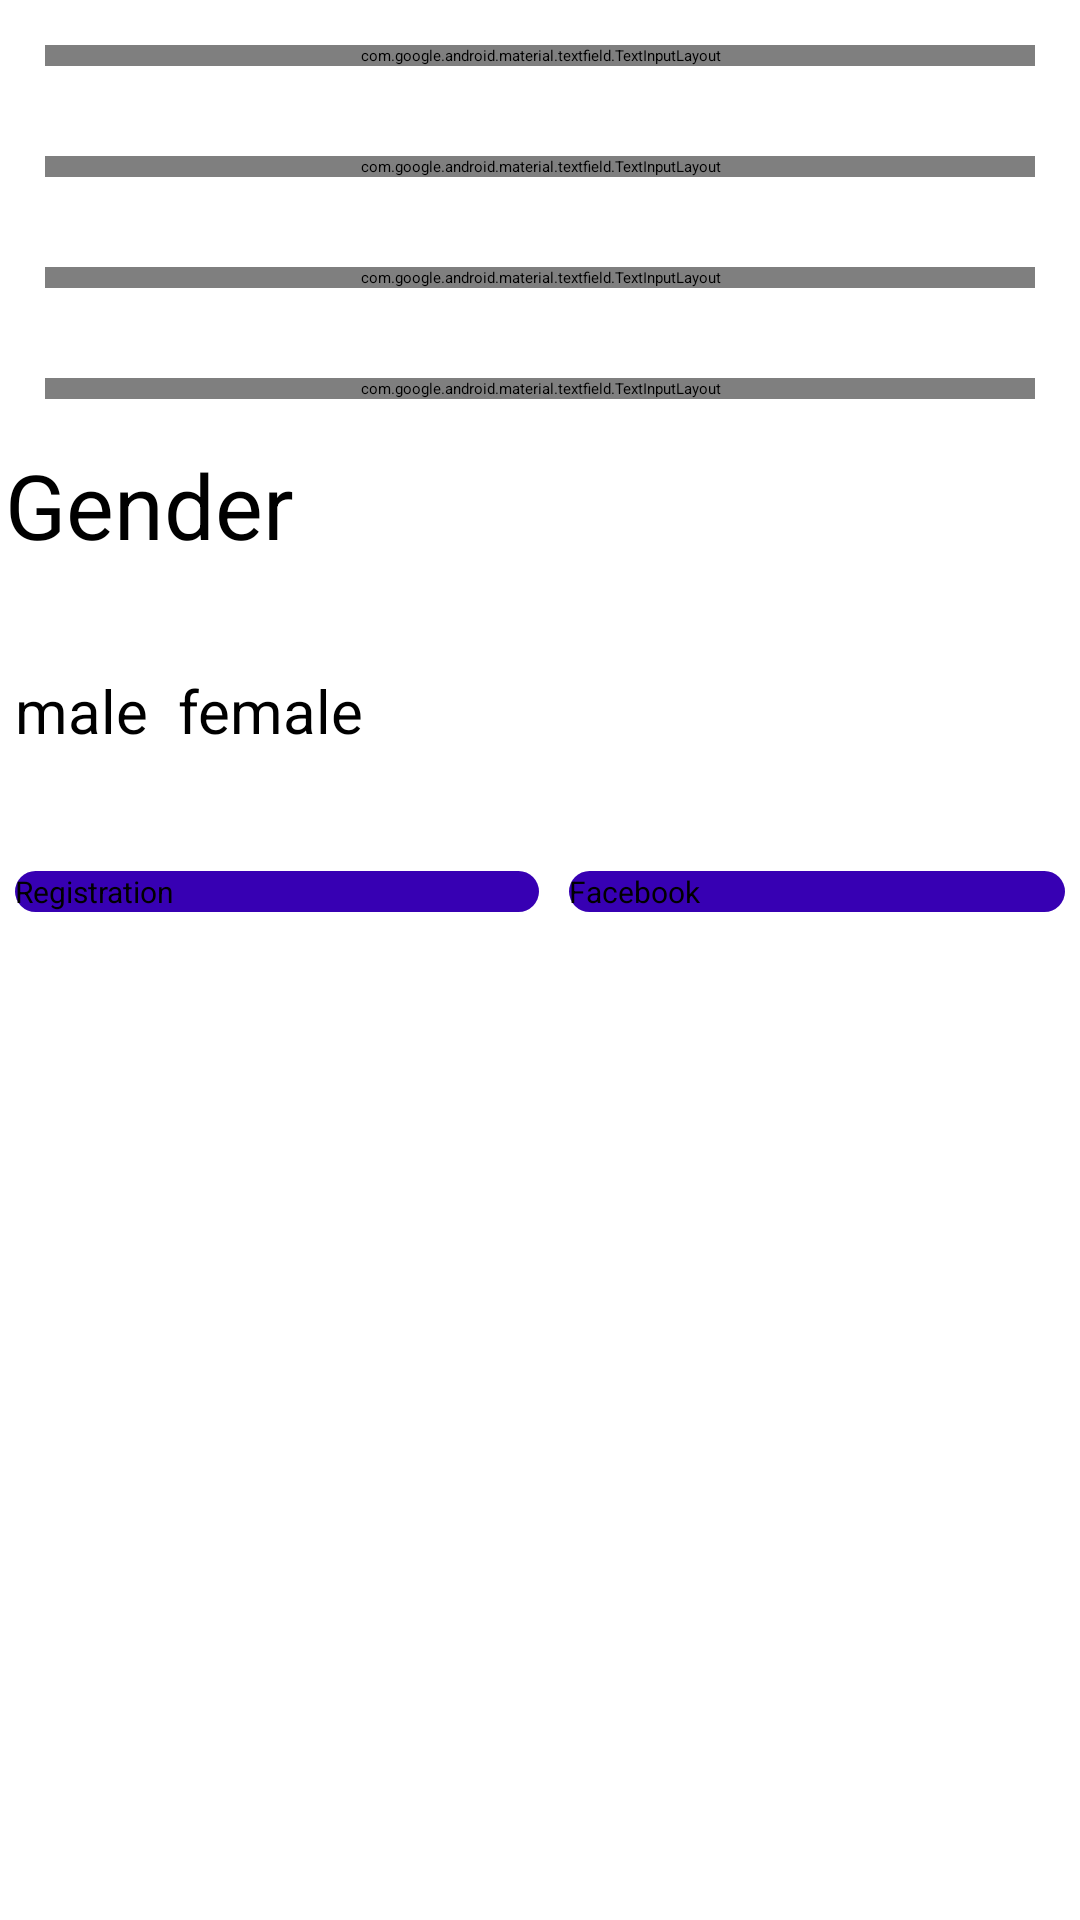

This screen was rendered from an Android layout file. Write that file and the resources it references.
<!-- AndroidManifest.xml: application theme Theme.Login -->
<!-- res/layout/activity_regitr.xml -->
<?xml version="1.0" encoding="utf-8"?>
<LinearLayout xmlns:android="http://schemas.android.com/apk/res/android"
    xmlns:app="http://schemas.android.com/apk/res-auto"
    xmlns:tools="http://schemas.android.com/tools"
    android:orientation="vertical"
    android:layout_width="match_parent"
    android:layout_height="match_parent"
    android:layout_marginTop="10dp"
    tools:context=".Regitr">




    <com.google.android.material.textfield.TextInputLayout
        android:layout_width="match_parent"
        android:layout_height="wrap_content"
        android:hint="Enter the name"
        android:layout_margin="15dp"
        style="@style/Widget.MaterialComponents.TextInputLayout.OutlinedBox"
        app:startIconDrawable="@drawable/ic_baseline_person_24"
        app:hintAnimationEnabled="true"
        app:endIconMode="clear_text"
        >
        <com.google.android.material.textfield.TextInputEditText
            android:layout_width="match_parent"
            android:layout_height="wrap_content"
            android:inputType="text"
            />


    </com.google.android.material.textfield.TextInputLayout>

    <com.google.android.material.textfield.TextInputLayout
        android:layout_width="match_parent"
        android:layout_height="wrap_content"
        android:hint="Enter the password"
        android:layout_margin="15dp"
        style="@style/Widget.MaterialComponents.TextInputLayout.OutlinedBox"
        app:startIconDrawable="@drawable/ic_baseline_lock_24"
        app:hintAnimationEnabled="true"

        app:endIconMode="password_toggle"

        >
        <com.google.android.material.textfield.TextInputEditText
            android:layout_width="match_parent"
            android:layout_height="wrap_content"
            android:inputType="textPassword"

            />
    </com.google.android.material.textfield.TextInputLayout>


    <com.google.android.material.textfield.TextInputLayout
        android:layout_width="match_parent"
        android:layout_height="wrap_content"
        android:hint="confirm password"
        android:layout_margin="15dp"
        style="@style/Widget.MaterialComponents.TextInputLayout.OutlinedBox"
        app:startIconDrawable="@drawable/ic_baseline_lock_24"
        app:hintAnimationEnabled="true"
        app:endIconMode="password_toggle"
        >
        <com.google.android.material.textfield.TextInputEditText
            android:layout_width="match_parent"
            android:layout_height="wrap_content"

            android:inputType="textPassword"
            />
    </com.google.android.material.textfield.TextInputLayout>

    <com.google.android.material.textfield.TextInputLayout
        android:layout_width="match_parent"
        android:layout_height="wrap_content"
        android:hint="Email "
        android:layout_margin="15dp"
        style="@style/Widget.MaterialComponents.TextInputLayout.OutlinedBox"
        app:startIconDrawable="@drawable/ic_baseline_email_24"
        app:hintAnimationEnabled="true"
        app:endIconMode="clear_text"
        >
        <com.google.android.material.textfield.TextInputEditText
            android:layout_width="match_parent"
            android:layout_height="wrap_content"

            android:inputType="textEmailAddress"
            />
    </com.google.android.material.textfield.TextInputLayout>


   <TextView
       android:layout_width="wrap_content"
       android:layout_height="wrap_content"
       android:text="Gender"
       android:textSize="30sp"
       android:layout_marginLeft="5px"
       >


   </TextView>
    <LinearLayout
        android:layout_width="match_parent"
        android:layout_height="wrap_content"
        android:layout_marginTop="30dp"
        android:orientation="horizontal"

        >
<RadioGroup
    android:layout_width="wrap_content"
    android:layout_height="wrap_content"
    android:orientation="horizontal"
    android:weightSum="1"


    >
        <androidx.appcompat.widget.AppCompatRadioButton
            android:id="@+id/male"
            android:layout_width="wrap_content"
            android:layout_height="wrap_content"
            android:layout_margin="5dp"
            android:layout_weight="0.5"

            android:text="male"
            android:textSize="20sp" />

    <androidx.appcompat.widget.AppCompatRadioButton
        android:id="@+id/female"
        android:layout_width="207dp"
        android:layout_height="wrap_content"
        android:layout_margin="5dp"
        android:layout_marginLeft="5dp"
        android:layout_weight="0.5"

        android:text="female"
        android:textSize="20sp" />
</RadioGroup>

    </LinearLayout>


    <LinearLayout
        android:layout_width="match_parent"
        android:layout_height="wrap_content"
        android:layout_marginTop="30dp"
        android:orientation="horizontal"

        >


        <Button
            android:id="@+id/registra"
            android:layout_width="wrap_content"
            android:layout_height="wrap_content"
            android:layout_margin="5dp"
            android:layout_weight="1"
            android:background="@drawable/reples"
            android:text="Registration"
            android:textSize="10sp" />

        <Button
            android:id="@+id/cencel"
            android:layout_width="wrap_content"
            android:layout_height="wrap_content"
            android:layout_margin="5dp"
            android:layout_weight="1"
            android:background="@drawable/reples"
            android:text="Facebook"
            android:textSize="10sp" />
    </LinearLayout>


</LinearLayout>
<!-- resources referenced by this layout -->
<resources>
  <!-- drawable reples (drawable) -->
  <?xml version="1.0" encoding="utf-8"?>
  <shape xmlns:android="http://schemas.android.com/apk/res/android">
  
      <solid android:color="@color/purple_700"></solid>
  <corners android:radius="15dp"></corners>
  </shape>
  <style name="Theme.Login" parent="Theme.MaterialComponents.DayNight.DarkActionBar">
          
          <item name="colorPrimary">@color/purple_200</item>
          <item name="colorPrimaryVariant">@color/purple_700</item>
          <item name="colorOnPrimary">@color/black</item>
          
          <item name="colorSecondary">@color/teal_200</item>
          <item name="colorSecondaryVariant">@color/teal_200</item>
          <item name="colorOnSecondary">@color/black</item>
          
          <item name="android:statusBarColor" tools:targetApi="l">?attr/colorPrimaryVariant</item>
          
      </style>
  <!-- not gathered from this repository: default colours our renderer supplied (Android Studio template values) -->
  <color name="purple_200">#FFBB86FC</color>
  <color name="purple_700">#FF3700B3</color>
  <color name="teal_200">#FF03DAC5</color>
  <color name="black">#FF000000</color>
</resources>
